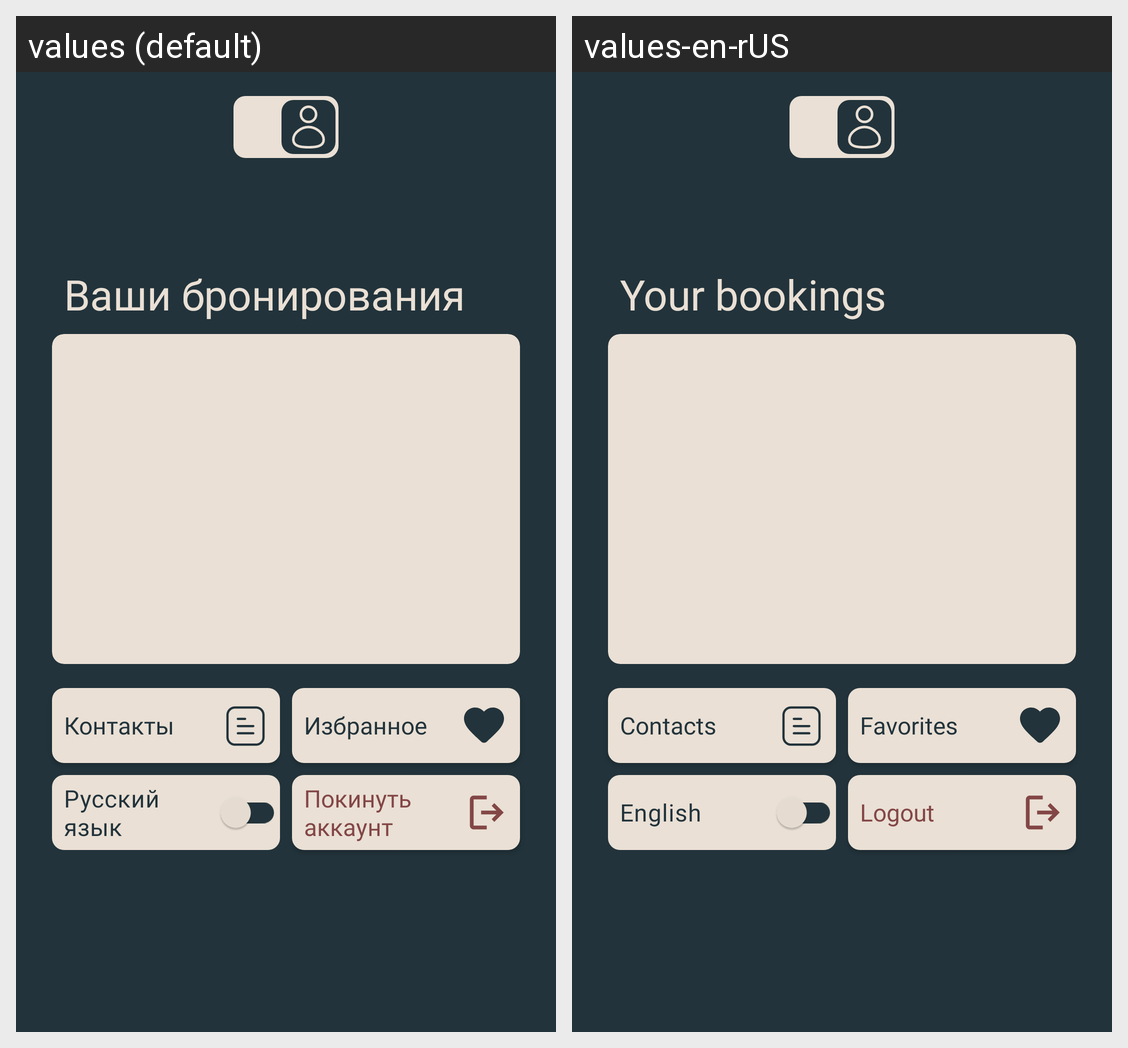

Locale-by-locale string values for the Android screen shown in this grid:
Android screen res/layout/fragment_profile.xml rendered under 2 locales, left to right: values (default), values-en-rUS. Device: Nexus 5 (rendered at 1080×1920; each locale shown at half size, 540×960, under a caption strip naming it); theme Theme.NewCarRental.
Strings drawn on this screen, with the default value and each locale's value (text and hints the layout hard-codes, and strings that could not be matched under every locale, appear in the picture but are not listed):

your_bookings
  values: Ваши бронирования
  values-en-rUS: Your bookings

contacts
  values: Контакты
  values-en-rUS: Contacts

favorites
  values: Избранное
  values-en-rUS: Favorites

language
  values: Русский язык
  values-en-rUS: English

logout
  values: Покинуть аккаунт
  values-en-rUS: Logout
